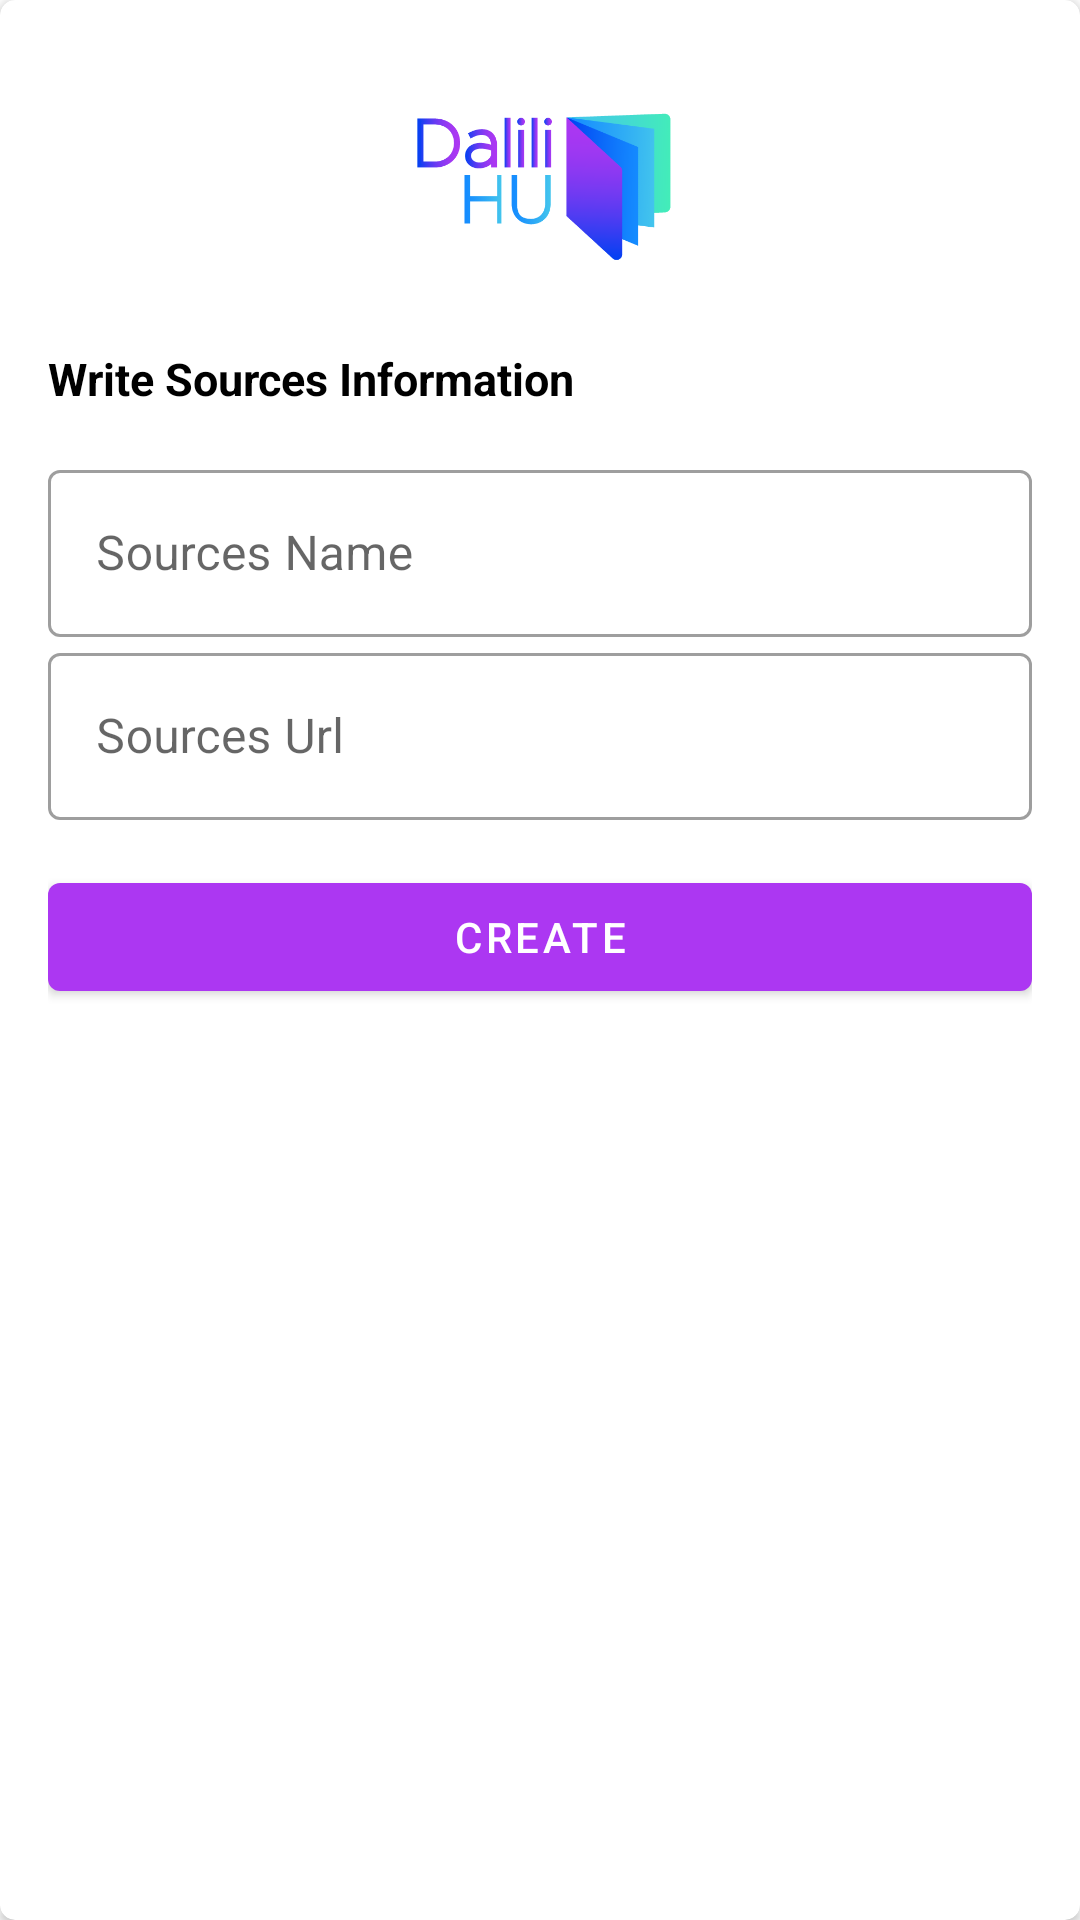

Reconstruct the res/layout file that produces this screen, plus the resources it refers to.
<!-- AndroidManifest.xml: application theme Theme.DaliliHU -->
<!-- res/layout/info_create_sources.xml -->
<?xml version="1.0" encoding="utf-8"?>
<androidx.cardview.widget.CardView xmlns:android="http://schemas.android.com/apk/res/android"
    xmlns:app="http://schemas.android.com/apk/res-auto"
    android:layout_width="match_parent"
    android:layout_height="wrap_content"
    android:elevation="10dp"
    app:cardCornerRadius="5dp">

    <LinearLayout
        android:layout_width="match_parent"
        android:layout_height="wrap_content"
        android:orientation="vertical"
        android:padding="16dp">

        <androidx.appcompat.widget.AppCompatImageButton
            android:layout_width="90dp"
            android:layout_height="90dp"
            android:layout_gravity="center"
            android:background="@drawable/dalili_logo" />

        <androidx.appcompat.widget.AppCompatTextView
            android:layout_width="wrap_content"
            android:layout_height="wrap_content"
            android:layout_marginTop="10dp"
            android:layout_marginBottom="15dp"
            android:text="Write Sources Information"
            android:textColor="@color/black"
            android:textSize="15sp"
            android:textStyle="bold" />

        <com.google.android.material.textfield.TextInputLayout
            style="@style/Widget.MaterialComponents.TextInputLayout.OutlinedBox"
            android:layout_width="match_parent"
            android:layout_height="wrap_content"
            android:hint="Sources Name">

            <com.google.android.material.textfield.TextInputEditText
                android:id="@+id/et_name"
                android:layout_width="match_parent"
                android:layout_height="wrap_content"
                android:textColor="@color/black" />
        </com.google.android.material.textfield.TextInputLayout>


        <com.google.android.material.textfield.TextInputLayout
            style="@style/Widget.MaterialComponents.TextInputLayout.OutlinedBox"
            android:layout_width="match_parent"
            android:layout_height="wrap_content"
            android:hint="Sources Url">

            <com.google.android.material.textfield.TextInputEditText
                android:id="@+id/et_url"
                android:layout_width="match_parent"
                android:layout_height="wrap_content"
                android:textColor="@color/black" />
        </com.google.android.material.textfield.TextInputLayout>


        <com.google.android.material.button.MaterialButton
            android:id="@+id/btn_add"
            android:layout_width="match_parent"
            android:layout_height="wrap_content"
            android:layout_gravity="end"
            android:layout_marginTop="15dp"
            android:text="Create" />


    </LinearLayout>

</androidx.cardview.widget.CardView>
<!-- resources referenced by this layout -->
<resources>
  <color name="black">#FF000000</color>
  <!-- drawable dalili_logo: png bitmap (drawable, 15464 bytes) -->
  <style name="Theme.DaliliHU" parent="Theme.MaterialComponents.DayNight.DarkActionBar">
          
          <item name="colorPrimary">@color/primary</item>
          <item name="colorPrimaryVariant">@color/primary_variant</item>
          <item name="colorOnPrimary">@color/white</item>
          
          <item name="colorSecondary">@color/secondary</item>
          <item name="colorSecondaryVariant">@color/secondary_variant</item>
          <item name="colorOnSecondary">@color/black</item>
          <item name="colorPrimaryDark">@color/primary</item>
          <item name="colorAccent">@color/primary</item>
  
  
      </style>
  <color name="primary">#Ac37f2</color>
  <color name="primary_variant">#43d8d5</color>
  <color name="white">#FFFFFFFF</color>
  <color name="secondary">#0040f2</color>
  <color name="secondary_variant">#2da9f6</color>
</resources>
